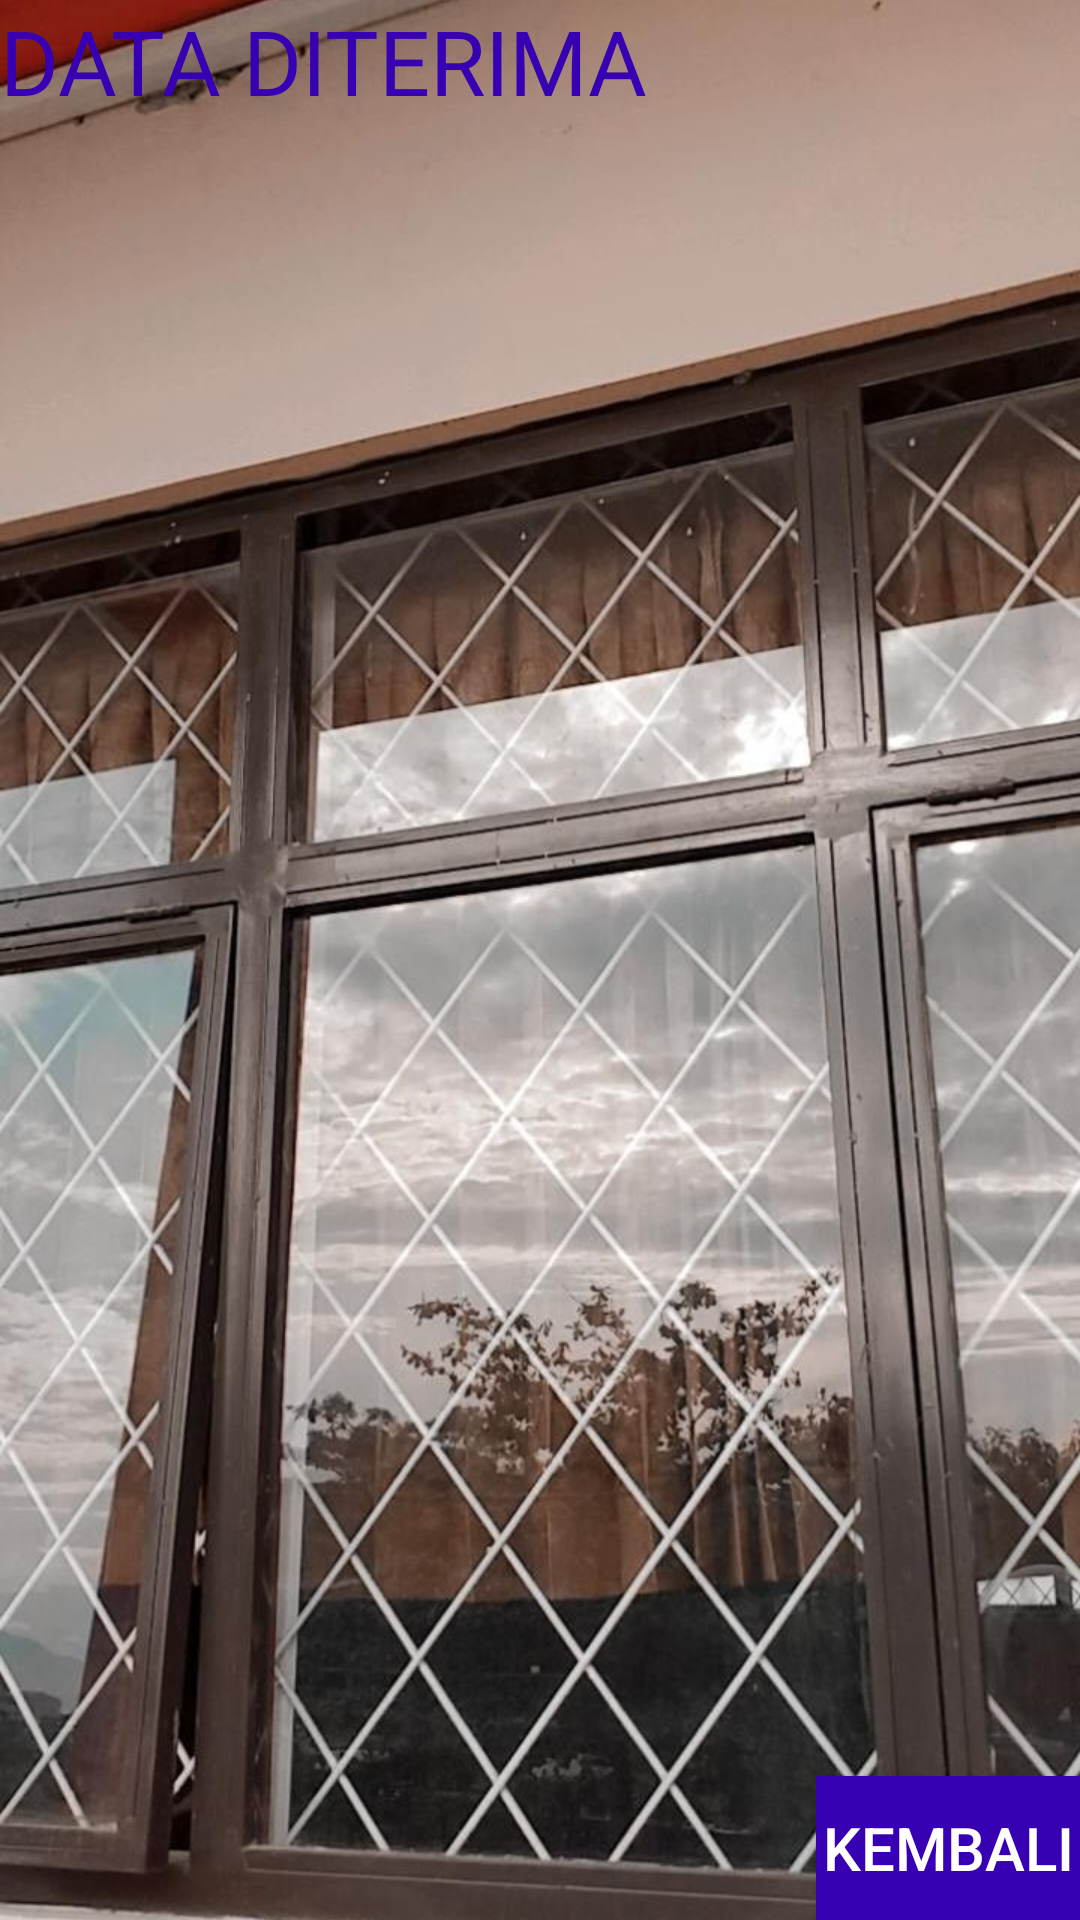

Reconstruct the res/layout file that produces this screen, plus the resources it refers to.
<!-- AndroidManifest.xml: application theme Theme.IntentFeriEfendi -->
<!-- res/layout/activity_move_with_data.xml -->
<?xml version="1.0" encoding="utf-8"?>
<RelativeLayout xmlns:android="http://schemas.android.com/apk/res/android"
    xmlns:app="http://schemas.android.com/apk/res-auto"
    xmlns:tools="http://schemas.android.com/tools"
    android:layout_width="match_parent"
    android:layout_height="match_parent"
    tools:context=".MoveWithDataActivity">

    <ImageView
        android:layout_width="wrap_content"
        android:layout_height="wrap_content"
        android:scaleType="centerCrop"
        android:src="@drawable/background"/>

    <TextView
        android:layout_width="match_parent"
        android:layout_height="wrap_content"
        android:text="@string/data_receveid"
        android:id="@+id/tv_data_received"
        android:textSize="30sp"
        android:textColor="@color/purple_700"
        android:layout_centerHorizontal="true"
        android:layout_marginTop="@dimen/activity_vertical_margin"
        android:layout_marginLeft="@dimen/activity_horizontal_margin"/>

    <Button
        android:layout_width="wrap_content"
        android:layout_height="wrap_content"
        android:layout_alignParentRight="true"
        android:layout_alignParentBottom="true"
        android:layout_marginRight="@dimen/activity_horizontal_margin"
        android:layout_marginBottom="@dimen/activity_vertical_margin"
        android:text="KEMBALI"
        android:textSize="20sp"
        android:textColor="@color/white"
        android:background="@color/purple_700"
        android:id="@+id/btn_back"/>

</RelativeLayout>
<!-- resources referenced by this layout -->
<resources>
  <!-- drawable background: jpg bitmap (drawable, 127746 bytes) -->
  <string name="data_receveid">DATA DITERIMA</string>
  <style name="Theme.IntentFeriEfendi" parent="Theme.AppCompat.Light.DarkActionBar">
          
          <item name="colorPrimary">@color/purple_500</item>
          <item name="colorPrimaryDark">@color/purple_700</item>
          <item name="colorAccent">@color/teal_200</item>
          
      </style>
  <!-- not gathered from this repository: default colours our renderer supplied (Android Studio template values) -->
  <color name="purple_500">#FF6200EE</color>
  <color name="purple_700">#FF3700B3</color>
  <color name="teal_200">#FF03DAC5</color>
  <color name="white">#FFFFFFFF</color>
</resources>
